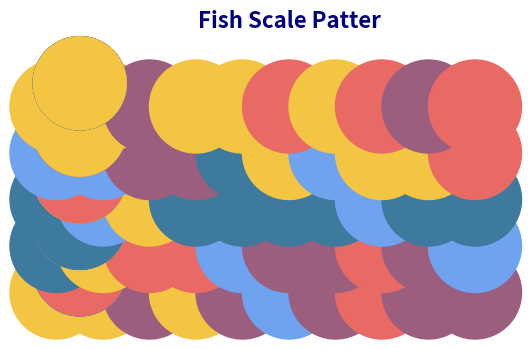

Python code for this plot:
''' Projeto OneCodeOneDay
Fazendo um gráfico padrão Escala de Peixe (Fish Scale)
Dia 09 - 18.jul.2025

@utor: @pythonclcoding '''

# Importando as bibliotecas
import numpy as np
import matplotlib.pyplot as plt

# Preparando o gráfico
rows, cols = 10, 10
radius = 1
fig, ax = plt.subplots(figsize=(6, 6))
ax.set_xlim (0, cols * radius)
ax.set_ylim (0, (rows + 0.5) * (radius / 2))
ax.set_aspect('equal')
ax.axis('off')
colors = ['#6FA3EF', '#3D7A9E', '#F4C542', '#E96A64', '#9C5E7F']

for row in range(rows):
    for col in range(cols):
        x = col * radius
        y = row * (radius / 2)
        if row % 2 == 1:
            x = radius / 2
        semicircle = plt.Circle((x, y), radius, color = np.random.choice(colors), clip_on= False)
        ax.add_patch(semicircle)

# Inserindo o título do gráfico
plt.title('Fish Scale Patter', fontsize=16, fontweight='bold', color='navy', pad=15)

# Plotando o gráfico
plt.show()


# EOC
